Labelled photos from "Waste-Classification-System-Using-Transfer-Learning", an image-classification folder in samikshyadhamala/Waste-Classification-System-Using-Transfer-Learning. The possible labels are: metal, none, organic, paper, plastic.

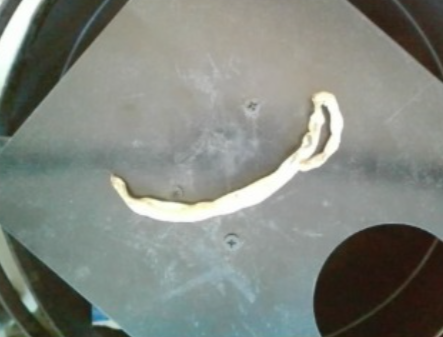
Label: organic

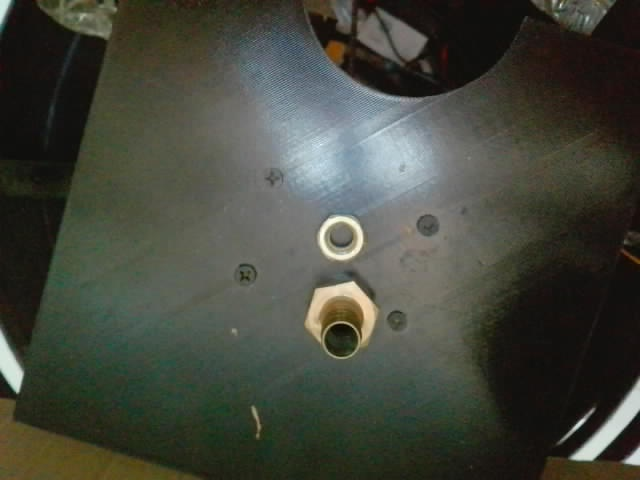
Label: metal

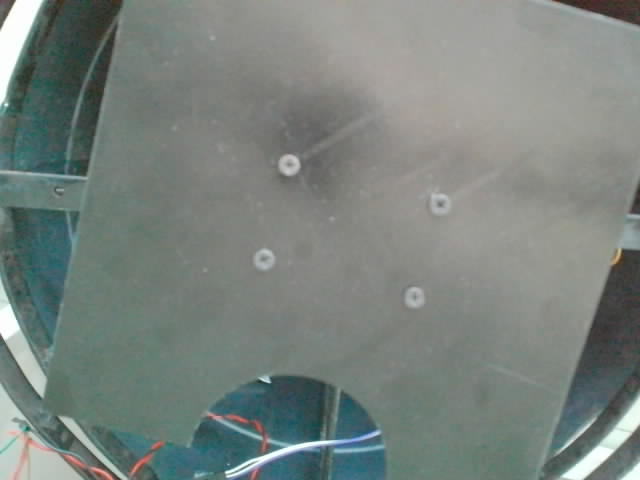
Label: none

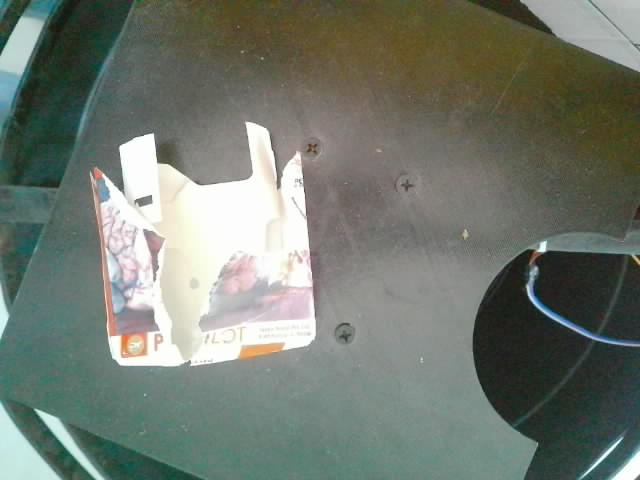
Label: paper

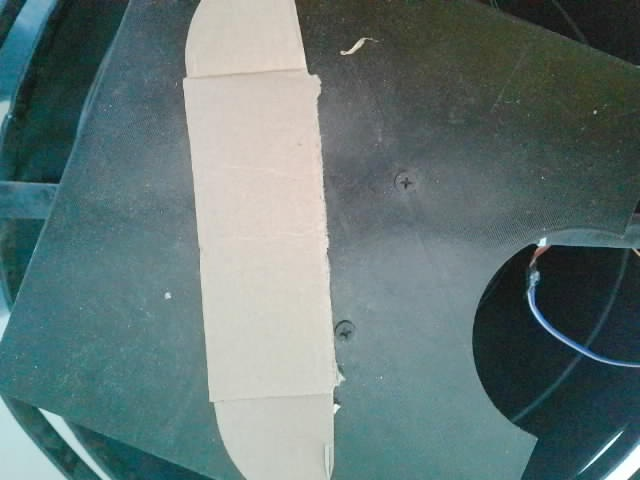
Label: paper

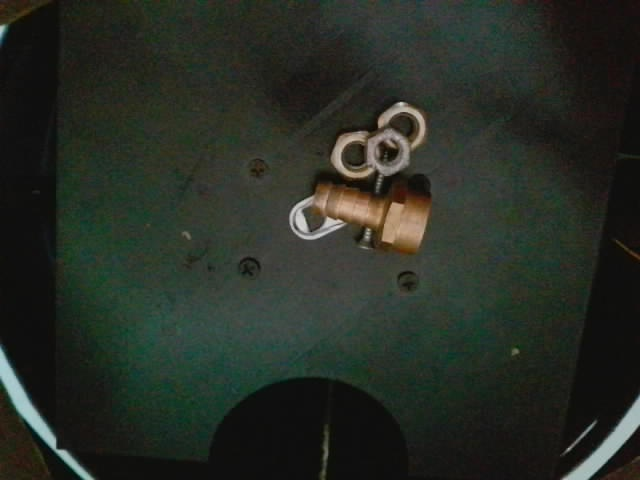
Label: metal
